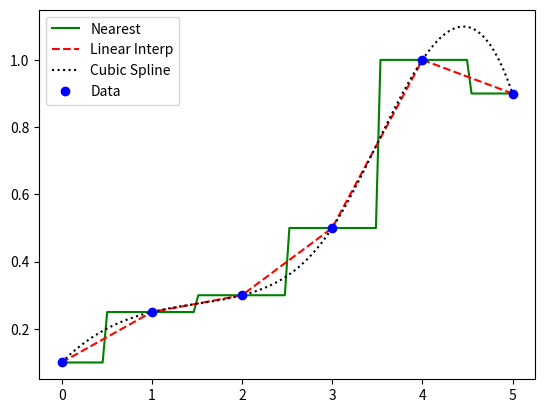

This figure's Python source: (Note: this script raises an exception after producing the figure.)
import numpy as np
x = np.array([0,1,2,3,4,5])
y = np.array([0.1,0.25,0.3,0.5,1.0,0.9])

# Interpolación en 1D
from scipy.interpolate import interp1d
f = interp1d(x,y,kind='cubic')
print(f(4.5)) # predice en 4.5

xp = np.linspace(0,5,100)
y1 = interp1d(x,y,kind='nearest')
y2 = interp1d(x,y,kind=1)
y3 = interp1d(x,y,kind=3)

import matplotlib.pyplot as plt
%matplotlib inline
plt.plot(xp,y1(xp),'g-',label='Nearest')
plt.plot(xp,y2(xp),'r--',label='Linear Interp')
plt.plot(xp,y3(xp),'k:',label='Cubic Spline')
plt.plot(x,y,'bo',label='Data')
plt.legend()
plt.show()



from gekko import GEKKO
import numpy as np
import matplotlib.pyplot as plt

# generar datos
def f(x):
    return 1.0/(1.0+25.0*x**2)
xr = np.array([-1.0,-0.8,-0.5,-0.25,-0.1,0.1,0.2,0.5])
yr = f(xr)

# crear spline cúbica y maximizar
c = GEKKO(remote=False)
xg = c.Var(); yg = c.Var()
c.cspline(xg,yg,xr,yr,True)
c.Maximize(yg)
c.solve(disp=False)

xp = np.linspace(-1,0.5,100)
plt.plot(xp,f(xp),'b-',label=r'$f(x) = \frac{1}{1+25x^2}$')
plt.plot(xr,yr,'ro',label='Data')
plt.plot(xg.value[0],yg.value[0],'kx',label='C-spline Maximum')
plt.legend(loc='best')
plt.show()



# Interpolación 2D
from scipy.interpolate import interp2d
x2 = np.arange(-1.5, 1.01, 0.5)
y2 = np.arange(-1.5, 1.01, 0.5)
xx, yy = np.meshgrid(x2, y2)
zz = np.sin(xx**2+yy**2)
f2 = interp2d(x2, y2, zz, kind='cubic')
print(f2(4.5,1)) # predice z en (x=4.5, y=1)

from mpl_toolkits.mplot3d import Axes3D
fig = plt.figure(figsize=(8,5))
ax = fig.add_subplot(111, projection='3d')
ax.scatter(xx,yy,zz,color='red',label='Data')
xe = np.arange(-1.5, 1.01, 0.1)
ye = np.arange(-1.5, 1.01, 0.1)
xxe, yye = np.meshgrid(xe, ye)
fe = np.empty_like(xxe)
for i in range(np.size(fe,0)):
    for j in range(np.size(fe,1)):
        fe[i,j] = f2(xxe[i,j],yye[i,j])
ax.plot_surface(xxe,yye,fe,color='blue',alpha=0.7)
plt.legend()
plt.show()





